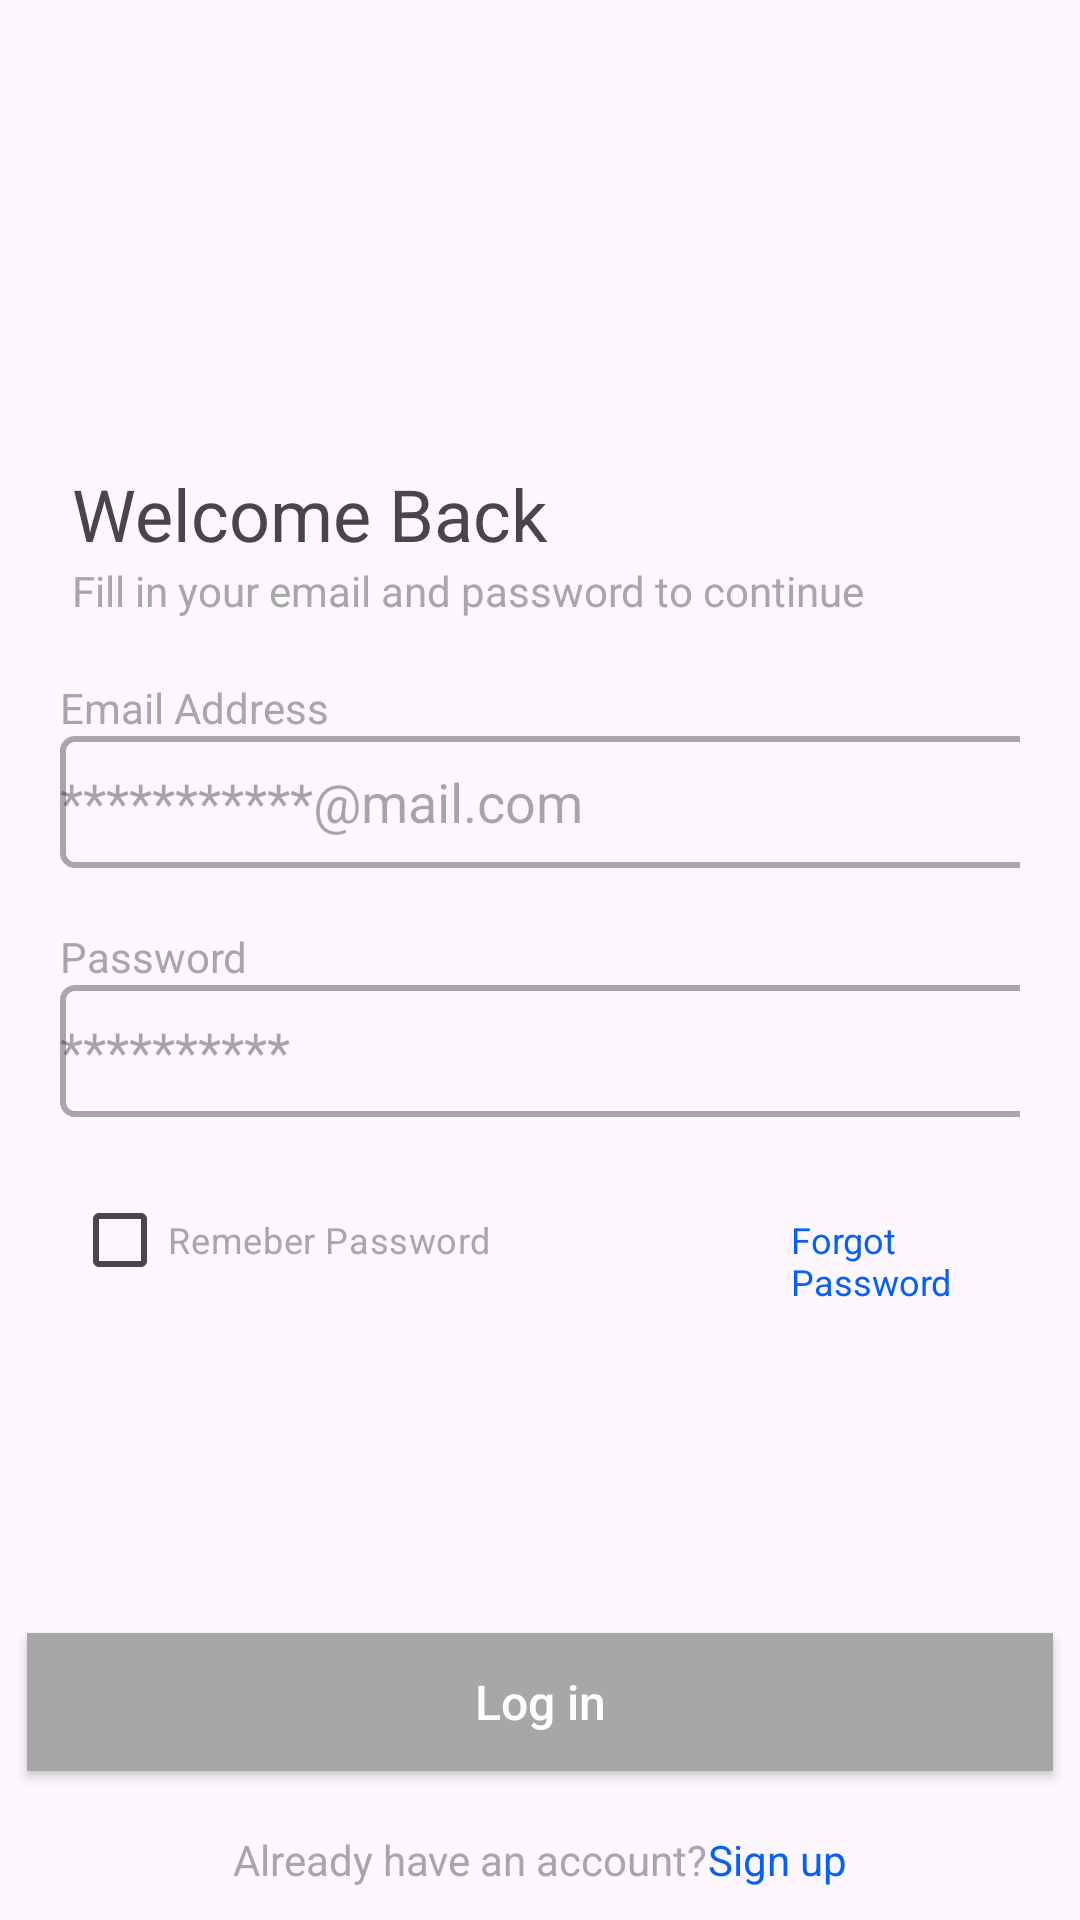

The Android layout XML behind this screen, and the referenced resources:
<!-- AndroidManifest.xml: application theme Theme.KuznetsovAA_b2_v6 -->
<!-- res/layout/activity_main.xml -->
<?xml version="1.0" encoding="utf-8"?>
<androidx.constraintlayout.widget.ConstraintLayout xmlns:android="http://schemas.android.com/apk/res/android"
    xmlns:app="http://schemas.android.com/apk/res-auto"
    xmlns:tools="http://schemas.android.com/tools"
    android:layout_width="match_parent"
    android:layout_height="match_parent"
    tools:context=".MainActivity">

    <TextView
        android:layout_width="wrap_content"
        android:layout_height="wrap_content"
        android:text="@string/welcome_back"
        android:textSize="24sp"
        app:layout_constraintTop_toTopOf="parent"
        app:layout_constraintLeft_toLeftOf="parent"
        android:layout_marginLeft="24sp"
        android:layout_marginTop="155sp"
        android:id="@+id/title"
        />
    <TextView
        android:layout_width="wrap_content"
        android:layout_height="wrap_content"
        android:text="@string/fill_in_your_email_and_password_to_continue"
        android:textSize="14sp"
        app:layout_constraintTop_toBottomOf="@id/title"
        app:layout_constraintLeft_toLeftOf="parent"
        android:layout_marginLeft="24sp"
        android:textColor="@color/gray"
        android:id="@+id/undertitle"
        />

    <LinearLayout
        android:layout_width="match_parent"
        android:layout_height="wrap_content"
        app:layout_constraintTop_toBottomOf="@id/undertitle"
        app:layout_constraintLeft_toLeftOf="parent"
        app:layout_constraintRight_toRightOf="parent"
        android:orientation="vertical"
        android:layout_marginHorizontal="20sp"
        android:layout_marginTop="20sp"
        android:id="@+id/loginBlock">
        <TextView
            android:layout_width="wrap_content"
            android:layout_height="wrap_content"
            android:text="@string/Email"
            android:textColor="@color/gray"/>
        <EditText
            android:layout_width="350sp"
            android:layout_height="44sp"
            android:hint="@string/emainHint"
            android:background="@drawable/input_login"
            android:id="@+id/loginEdit"
            />
    </LinearLayout>

    <LinearLayout
        android:layout_width="match_parent"
        android:layout_height="wrap_content"
        app:layout_constraintTop_toBottomOf="@id/loginBlock"
        app:layout_constraintLeft_toLeftOf="parent"
        app:layout_constraintRight_toRightOf="parent"
        android:orientation="vertical"
        android:layout_marginHorizontal="20sp"
        android:layout_marginTop="20sp"
        android:id="@+id/passwordBlock">
        <TextView
            android:layout_width="wrap_content"
            android:layout_height="wrap_content"
            android:text="@string/Password"
            android:textColor="@color/gray"/>
        <EditText
            android:layout_width="350sp"
            android:password="true"
            android:layout_height="44sp"
            android:hint="@string/passHit"
            android:background="@drawable/input_login"
            android:id="@+id/passEdit"
            />
    </LinearLayout>

    <LinearLayout
        android:layout_width="match_parent"
        android:layout_height="wrap_content"
        app:layout_constraintTop_toBottomOf="@id/passwordBlock"
        app:layout_constraintLeft_toLeftOf="parent"
        app:layout_constraintRight_toRightOf="parent"
        android:orientation="horizontal"
        android:layout_marginHorizontal="24sp"
        android:layout_marginTop="17sp"
        android:id="@+id/btnRemeberBlock">
        <CheckBox
            android:layout_width="wrap_content"
            android:layout_height="wrap_content"
            android:text="@string/remeber_password"
            android:textColor="@color/gray"
            android:textSize="12sp"/>
        <TextView
            android:layout_width="wrap_content"
            android:layout_height="wrap_content"
            android:text="@string/forgotpassword"
            android:textColor="@color/primaryBlue"
            android:textSize="12sp"
            android:layout_marginLeft="100sp"/>
    </LinearLayout>
    
    <androidx.appcompat.widget.AppCompatButton
        android:layout_width="342sp"
        android:layout_height="46sp"
        app:layout_constraintTop_toBottomOf="@id/btnRemeberBlock"
        app:layout_constraintLeft_toLeftOf="parent"
        app:layout_constraintRight_toRightOf="parent"
        android:background="@color/gray"
        android:text="Log in"
        android:textAllCaps="false"
        android:textColor="@color/white"
        android:textSize="16sp"
        android:id="@+id/btnLogin"
        android:layout_marginTop="107sp"/>
    
    <LinearLayout
        android:layout_width="wrap_content"
        android:layout_height="wrap_content"
        app:layout_constraintTop_toBottomOf="@id/btnLogin"
        app:layout_constraintLeft_toLeftOf="parent"
        app:layout_constraintRight_toRightOf="parent"
        android:id="@+id/underBtn"
        android:layout_marginTop="20sp">
        <TextView
            android:layout_width="wrap_content"
            android:layout_height="wrap_content"
            android:textColor="@color/gray"
            android:text="Already have an account?"/>
        <TextView
            android:layout_width="wrap_content"
            android:layout_height="wrap_content"
            android:textColor="@color/primaryBlue"
            android:text="Sign up"/>


    </LinearLayout>

    <LinearLayout
        android:layout_width="wrap_content"
        android:layout_height="wrap_content"
        app:layout_constraintTop_toBottomOf="@id/underBtn"
        android:orientation="vertical"
        app:layout_constraintLeft_toLeftOf="parent"
        app:layout_constraintRight_toRightOf="parent"
        android:id="@+id/btnGoogle"
        android:layout_marginTop="20sp">
            <TextView
                android:layout_width="wrap_content"
                android:layout_height="wrap_content"
                android:text="or log in using"
                android:textColor="@color/gray"/>
            <ImageView
                android:layout_width="wrap_content"
                android:layout_height="wrap_content"
                android:src="@drawable/google_icon"
                android:layout_marginLeft="40sp"/>
    </LinearLayout>

</androidx.constraintlayout.widget.ConstraintLayout>
<!-- resources referenced by this layout -->
<resources>
  <color name="gray">#A7A7A7</color>
  <color name="primaryBlue">#0560FA</color>
  <color name="white">#FFFFFFFF</color>
  <!-- drawable google_icon: png bitmap (drawable, 527 bytes) -->
  <!-- drawable input_login (drawable) -->
  <?xml version="1.0" encoding="utf-8"?>
  <shape xmlns:android="http://schemas.android.com/apk/res/android">
      <stroke android:color="@color/gray" android:dashWidth="1dp" android:width="2dp"/>
      <corners android:radius="4sp"/>
  </shape>
  <string name="Email">Email Address</string>
  <string name="Password">Password</string>
  <string name="emainHint">***********@mail.com</string>
  <string name="fill_in_your_email_and_password_to_continue">Fill in your email and password to continue</string>
  <string name="forgotpassword">Forgot Password</string>
  <string name="passHit">**********</string>
  <string name="remeber_password">Remeber Password</string>
  <string name="welcome_back">Welcome Back</string>
  <style name="Theme.KuznetsovAA_b2_v6" parent="Base.Theme.KuznetsovAA_b2_v6" />
  <style name="Base.Theme.KuznetsovAA_b2_v6" parent="Theme.Material3.DayNight.NoActionBar">
          
          
      </style>
</resources>
